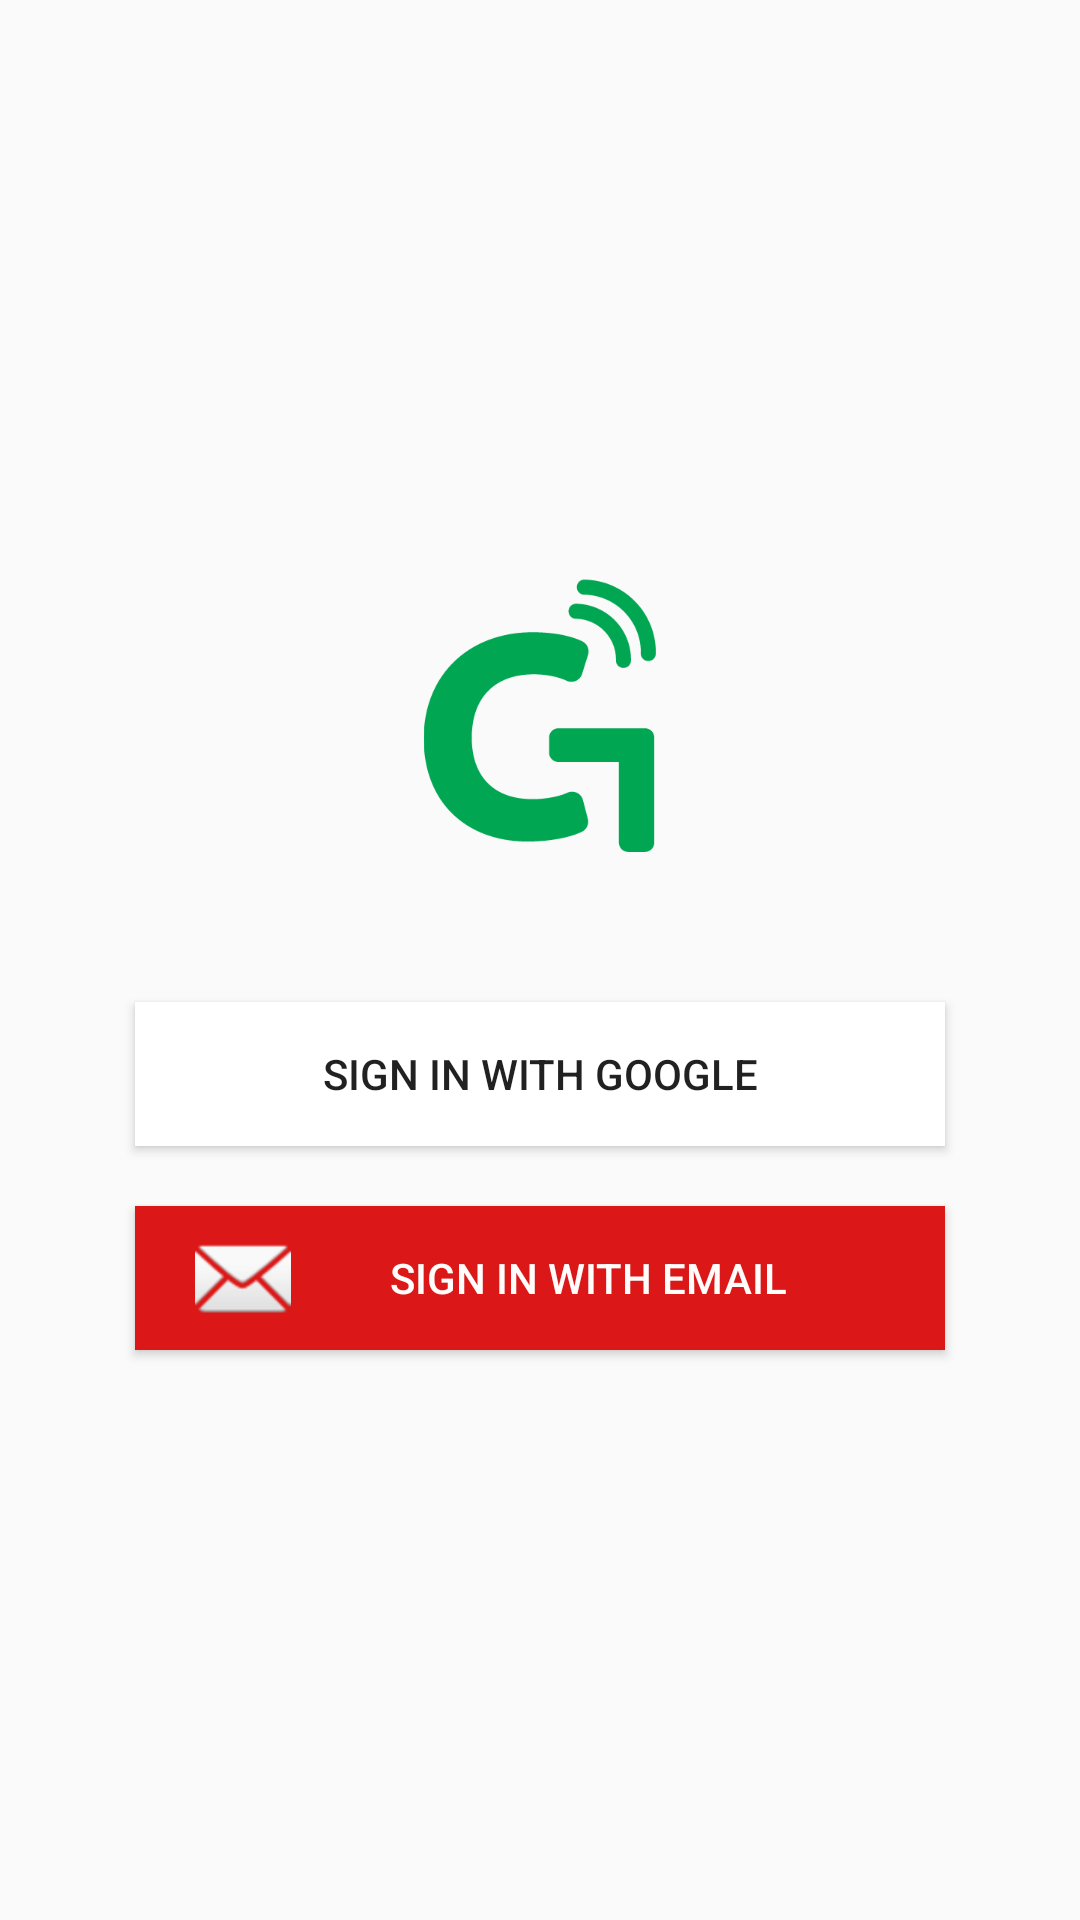

Here is an Android app screen rendered from its layout file. Give the layout XML and the strings, colors and styles it references.
<!-- AndroidManifest.xml: application theme AppTheme -->
<!-- res/layout/activity_signin.xml -->
<?xml version="1.0" encoding="utf-8"?>
<LinearLayout xmlns:android="http://schemas.android.com/apk/res/android"
    xmlns:app="http://schemas.android.com/apk/res-auto"
    xmlns:tools="http://schemas.android.com/tools"
    android:layout_width="match_parent"
    android:layout_height="match_parent"
    android:gravity="center"
    android:orientation="vertical"
    tools:context=".Signin">

    <ImageView
        android:id="@+id/logo"
        android:layout_width="256dp"
        android:layout_height="wrap_content"
        android:layout_marginBottom="50dp"
        android:contentDescription="@string/app_name"
        app:srcCompat="@drawable/logo" />

    <Button
        android:id="@+id/signin_google"
        android:layout_width="270dp"
        android:layout_height="wrap_content"
        android:layout_marginBottom="20dp"
        android:background="#FFFFFF"
        android:drawableStart="@drawable/googleg_standard_color_18"
        android:paddingStart="20dp"
        android:paddingEnd="20dp"
        android:text="@string/signin_google" />

    <Button
        android:id="@+id/signin_email"
        android:layout_width="270dp"
        android:layout_height="wrap_content"
        android:background="#DB1717"
        android:drawableStart="@android:drawable/ic_dialog_email"
        android:paddingStart="20dp"
        android:paddingEnd="20dp"
        android:text="@string/signin_email"
        android:textColor="#FCFFFFFF" />
</LinearLayout>
<!-- resources referenced by this layout -->
<resources>
  <!-- drawable logo: png bitmap (drawable-xxxhdpi, 6952 bytes) -->
  <string name="app_name">Call Genius</string>
  <string name="signin_email">Sign in with Email</string>
  <string name="signin_google">Sign in with Google</string>
  <style name="AppTheme" parent="Theme.AppCompat.Light.NoActionBar">
          
          <item name="colorPrimary">@color/colorPrimary</item>
          <item name="colorPrimaryDark">@color/colorPrimaryDark</item>
          <item name="colorAccent">@color/colorAccent</item>
      </style>
  <color name="colorPrimary">#008577</color>
  <color name="colorPrimaryDark">#00574B</color>
  <color name="colorAccent">#4CAF50</color>
</resources>
